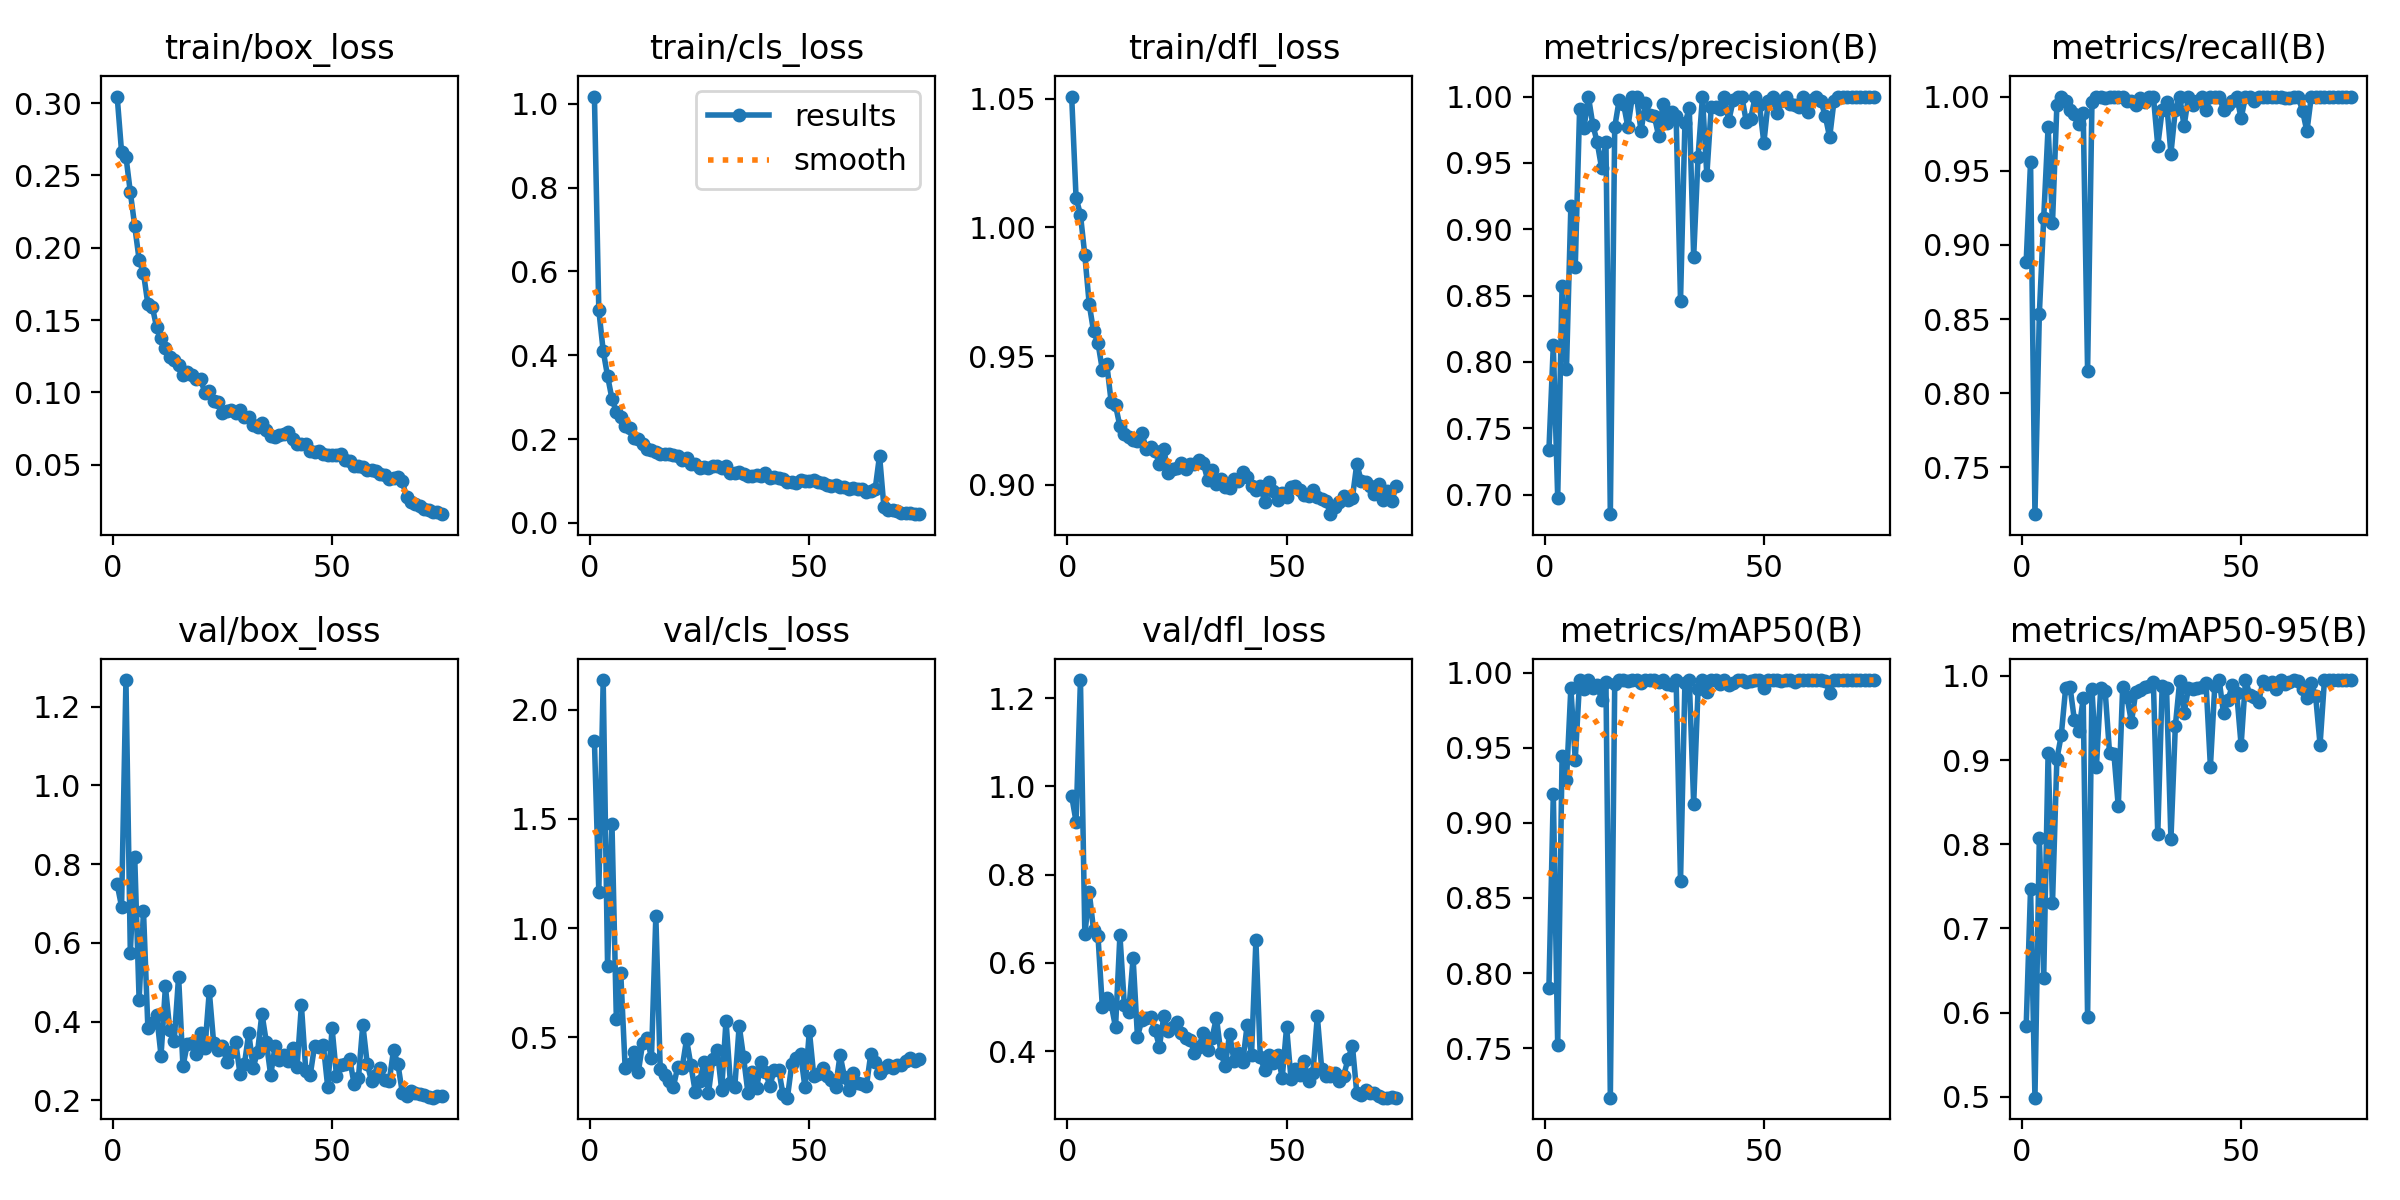

The file beside this chart, header and first rows:
epoch, time, train/box_loss, train/cls_loss, train/dfl_loss, metrics/precision(B), metrics/recall(B), metrics/mAP50(B), metrics/mAP50-95(B), val/box_loss, val/cls_loss, val/dfl_loss, lr/pg0, lr/pg1, lr/pg2
1, 687.9, 0.3046, 1.017, 1.051, 0.7336, 0.8885, 0.7903, 0.5838, 0.749, 1.855, 0.9783, 0.0006637, 0.0006637, 0.0006637
2, 1387, 0.2663, 0.5081, 1.012, 0.8125, 0.956, 0.9193, 0.7475, 0.6922, 1.168, 0.9195, 0.001313, 0.001313, 0.001313
3, 2088, 0.2631, 0.4103, 1.005, 0.6978, 0.7185, 0.7519, 0.4991, 1.268, 2.135, 1.241, 0.001944, 0.001944, 0.001944
4, 2790, 0.2384, 0.35, 0.9892, 0.857, 0.8534, 0.9443, 0.8079, 0.5752, 0.8254, 0.6643, 0.001921, 0.001921, 0.001921
5, 3492, 0.2151, 0.2961, 0.9702, 0.7945, 0.9183, 0.9282, 0.6417, 0.8179, 1.476, 0.7602, 0.001894, 0.001894, 0.001894
6, 4192, 0.1918, 0.2646, 0.9596, 0.9172, 0.9795, 0.9897, 0.9084, 0.4557, 0.5846, 0.6734, 0.001868, 0.001868, 0.001868
7, 4893, 0.1824, 0.253, 0.9551, 0.8715, 0.9148, 0.942, 0.7302, 0.6805, 0.7966, 0.6604, 0.001842, 0.001842, 0.001842
8, 5592, 0.1609, 0.2305, 0.9446, 0.9908, 0.9941, 0.9947, 0.9012, 0.3833, 0.3623, 0.4989, 0.001815, 0.001815, 0.001815
9, 6292, 0.1593, 0.2254, 0.947, 0.9766, 1, 0.989, 0.9295, 0.3961, 0.3781, 0.5198, 0.001789, 0.001789, 0.001789
10, 7000, 0.1449, 0.2018, 0.9323, 1, 0.997, 0.995, 0.9856, 0.4163, 0.4329, 0.5064, 0.001762, 0.001762, 0.001762
11, 7699, 0.1378, 0.2005, 0.9309, 0.9789, 0.9912, 0.9899, 0.9867, 0.3134, 0.3409, 0.4536, 0.001736, 0.001736, 0.001736
12, 8401, 0.1309, 0.1875, 0.9227, 0.9656, 0.9886, 0.9917, 0.9472, 0.4891, 0.4751, 0.6624, 0.00171, 0.00171, 0.00171
13, 9095, 0.1247, 0.1758, 0.9199, 0.9463, 0.9814, 0.982, 0.9344, 0.3774, 0.4988, 0.5047, 0.001683, 0.001683, 0.001683
14, 9795, 0.1227, 0.1744, 0.9187, 0.9657, 0.9892, 0.9936, 0.9731, 0.3514, 0.4065, 0.4879, 0.001657, 0.001657, 0.001657
15, 10499, 0.1187, 0.1697, 0.9172, 0.6853, 0.8153, 0.717, 0.5949, 0.5141, 1.056, 0.611, 0.00163, 0.00163, 0.00163
16, 11197, 0.1123, 0.1639, 0.9168, 0.977, 0.9963, 0.9922, 0.9841, 0.2866, 0.3561, 0.432, 0.001604, 0.001604, 0.001604
17, 11901, 0.1144, 0.1646, 0.92, 0.9971, 0.9995, 0.995, 0.8912, 0.3439, 0.328, 0.4708, 0.001578, 0.001578, 0.001578
18, 12604, 0.1118, 0.1655, 0.9141, 0.9946, 1, 0.995, 0.986, 0.346, 0.3009, 0.474, 0.001551, 0.001551, 0.001551
19, 13308, 0.1093, 0.1614, 0.9148, 0.977, 0.9988, 0.9943, 0.9825, 0.3164, 0.2756, 0.4779, 0.001525, 0.001525, 0.001525
20, 14013, 0.1095, 0.1608, 0.9133, 0.9997, 1, 0.995, 0.9089, 0.3715, 0.3651, 0.4479, 0.001498, 0.001498, 0.001498
21, 14716, 0.09954, 0.149, 0.9081, 0.9994, 1, 0.995, 0.9074, 0.3332, 0.3612, 0.4101, 0.001472, 0.001472, 0.001472
22, 15418, 0.1009, 0.1543, 0.9138, 0.974, 1, 0.9933, 0.8449, 0.4769, 0.4909, 0.4787, 0.001446, 0.001446, 0.001446
23, 16115, 0.09401, 0.1405, 0.9046, 0.9952, 1, 0.995, 0.987, 0.3449, 0.3727, 0.445, 0.001419, 0.001419, 0.001419
24, 16816, 0.09365, 0.1416, 0.9062, 0.9864, 0.9971, 0.9947, 0.9744, 0.3277, 0.2493, 0.4536, 0.001393, 0.001393, 0.001393
25, 17514, 0.08582, 0.13, 0.9065, 0.9856, 0.9971, 0.995, 0.9452, 0.3368, 0.3023, 0.4652, 0.001366, 0.001366, 0.001366
26, 18213, 0.08728, 0.134, 0.9084, 0.9706, 0.9941, 0.9935, 0.9813, 0.2982, 0.3883, 0.44, 0.00134, 0.00134, 0.00134
27, 18920, 0.08802, 0.1318, 0.906, 0.9942, 0.9992, 0.995, 0.9829, 0.3236, 0.2461, 0.4303, 0.001314, 0.001314, 0.001314
28, 19625, 0.08573, 0.1361, 0.908, 0.9798, 0.9966, 0.9923, 0.9865, 0.3489, 0.402, 0.425, 0.001287, 0.001287, 0.001287
29, 20329, 0.08764, 0.1361, 0.9082, 0.9884, 0.9994, 0.992, 0.9876, 0.2673, 0.4432, 0.3962, 0.001261, 0.001261, 0.001261
30, 21031, 0.08327, 0.1313, 0.9095, 0.985, 1, 0.9948, 0.9922, 0.2912, 0.26, 0.4101, 0.001234, 0.001234, 0.001234
31, 21729, 0.08294, 0.1346, 0.9084, 0.846, 0.9669, 0.8611, 0.8118, 0.3706, 0.5775, 0.44, 0.001208, 0.001208, 0.001208
32, 22431, 0.07763, 0.1186, 0.902, 0.9797, 0.9909, 0.9933, 0.9877, 0.2832, 0.2913, 0.4016, 0.001182, 0.001182, 0.001182
33, 23136, 0.07575, 0.12, 0.9058, 0.9912, 0.9963, 0.9949, 0.9854, 0.3226, 0.2745, 0.4293, 0.001155, 0.001155, 0.001155
34, 23828, 0.079, 0.1218, 0.9002, 0.8793, 0.9616, 0.9126, 0.8058, 0.4203, 0.554, 0.4758, 0.001129, 0.001129, 0.001129
35, 24525, 0.07429, 0.1169, 0.9023, 0.9548, 0.9909, 0.9889, 0.9401, 0.348, 0.4098, 0.3959, 0.001102, 0.001102, 0.001102
36, 25222, 0.07001, 0.1121, 0.8991, 0.9996, 1, 0.995, 0.9939, 0.2634, 0.2461, 0.366, 0.001076, 0.001076, 0.001076
37, 25918, 0.06935, 0.1115, 0.8988, 0.9409, 0.9801, 0.9869, 0.9558, 0.3374, 0.3417, 0.4389, 0.00105, 0.00105, 0.00105
38, 26623, 0.07063, 0.1145, 0.9022, 0.9921, 1, 0.9948, 0.9856, 0.3029, 0.2688, 0.3783, 0.001023, 0.001023, 0.001023
39, 27330, 0.07122, 0.1129, 0.9016, 0.9918, 0.9941, 0.995, 0.9844, 0.3157, 0.3898, 0.3951, 0.0009968, 0.0009968, 0.0009968
40, 28040, 0.07224, 0.1199, 0.9049, 0.9903, 0.9971, 0.9924, 0.9852, 0.2998, 0.3432, 0.3748, 0.0009704, 0.0009704, 0.0009704
41, 28747, 0.06746, 0.1075, 0.903, 0.9998, 1, 0.995, 0.9865, 0.3326, 0.2778, 0.4587, 0.000944, 0.000944, 0.000944
42, 29446, 0.06458, 0.1094, 0.8995, 0.9817, 0.9912, 0.992, 0.9913, 0.284, 0.3527, 0.3908, 0.0009176, 0.0009176, 0.0009176
43, 30146, 0.06417, 0.1069, 0.8981, 0.9971, 0.9997, 0.993, 0.8923, 0.4411, 0.3531, 0.6506, 0.0008912, 0.0008912, 0.0008912
44, 30845, 0.06401, 0.1053, 0.8997, 0.9998, 1, 0.995, 0.9881, 0.2751, 0.2396, 0.386, 0.0008648, 0.0008648, 0.0008648
45, 31542, 0.05939, 0.09856, 0.8934, 0.9996, 1, 0.995, 0.9948, 0.2634, 0.2246, 0.3567, 0.0008384, 0.0008384, 0.0008384
46, 32238, 0.05879, 0.09766, 0.9009, 0.9808, 0.9912, 0.9934, 0.9553, 0.338, 0.3803, 0.3915, 0.000812, 0.000812, 0.000812
47, 32940, 0.05911, 0.09627, 0.8977, 0.9834, 0.9941, 0.9947, 0.971, 0.3355, 0.4066, 0.3737, 0.0007856, 0.0007856, 0.0007856
48, 33636, 0.05726, 0.1014, 0.8943, 0.9993, 0.9971, 0.995, 0.9888, 0.3403, 0.4239, 0.3919, 0.0007592, 0.0007592, 0.0007592
49, 34333, 0.05678, 0.09911, 0.897, 0.994, 1, 0.995, 0.9793, 0.2337, 0.2719, 0.339, 0.0007328, 0.0007328, 0.0007328
50, 35033, 0.05653, 0.09919, 0.8951, 0.965, 0.9853, 0.9898, 0.9178, 0.3824, 0.5306, 0.4546, 0.0007064, 0.0007064, 0.0007064
51, 35742, 0.05652, 0.1015, 0.8991, 0.9965, 1, 0.995, 0.995, 0.2622, 0.3254, 0.3365, 0.00068, 0.00068, 0.00068
52, 36453, 0.05733, 0.09828, 0.8997, 0.9998, 1, 0.995, 0.9773, 0.2899, 0.3348, 0.3604, 0.0006536, 0.0006536, 0.0006536
53, 37164, 0.05334, 0.09572, 0.8981, 0.9876, 0.9971, 0.9949, 0.9752, 0.2924, 0.359, 0.3446, 0.0006272, 0.0006272, 0.0006272
54, 37878, 0.05226, 0.09124, 0.896, 0.9969, 1, 0.9944, 0.9692, 0.3059, 0.3229, 0.3768, 0.0006008, 0.0006008, 0.0006008
55, 38592, 0.04921, 0.0881, 0.8956, 1, 0.9996, 0.995, 0.9941, 0.2421, 0.3035, 0.3331, 0.0005744, 0.0005744, 0.0005744
56, 39301, 0.04934, 0.0896, 0.8979, 0.9942, 0.9996, 0.995, 0.99, 0.2565, 0.2742, 0.3502, 0.000548, 0.000548, 0.000548
57, 40004, 0.04869, 0.08657, 0.8951, 0.9936, 1, 0.9938, 0.9924, 0.3922, 0.4197, 0.4788, 0.0005216, 0.0005216, 0.0005216
58, 40707, 0.0465, 0.08588, 0.8946, 0.9919, 1, 0.995, 0.9846, 0.2933, 0.3198, 0.3592, 0.0004952, 0.0004952, 0.0004952
59, 41404, 0.04606, 0.0816, 0.8937, 0.9998, 1, 0.995, 0.9949, 0.2479, 0.2574, 0.3424, 0.0004688, 0.0004688, 0.0004688
60, 42101, 0.0454, 0.08416, 0.8886, 0.9884, 0.9992, 0.995, 0.9905, 0.2637, 0.3356, 0.3426, 0.0004424, 0.0004424, 0.0004424
... 15 more rows
